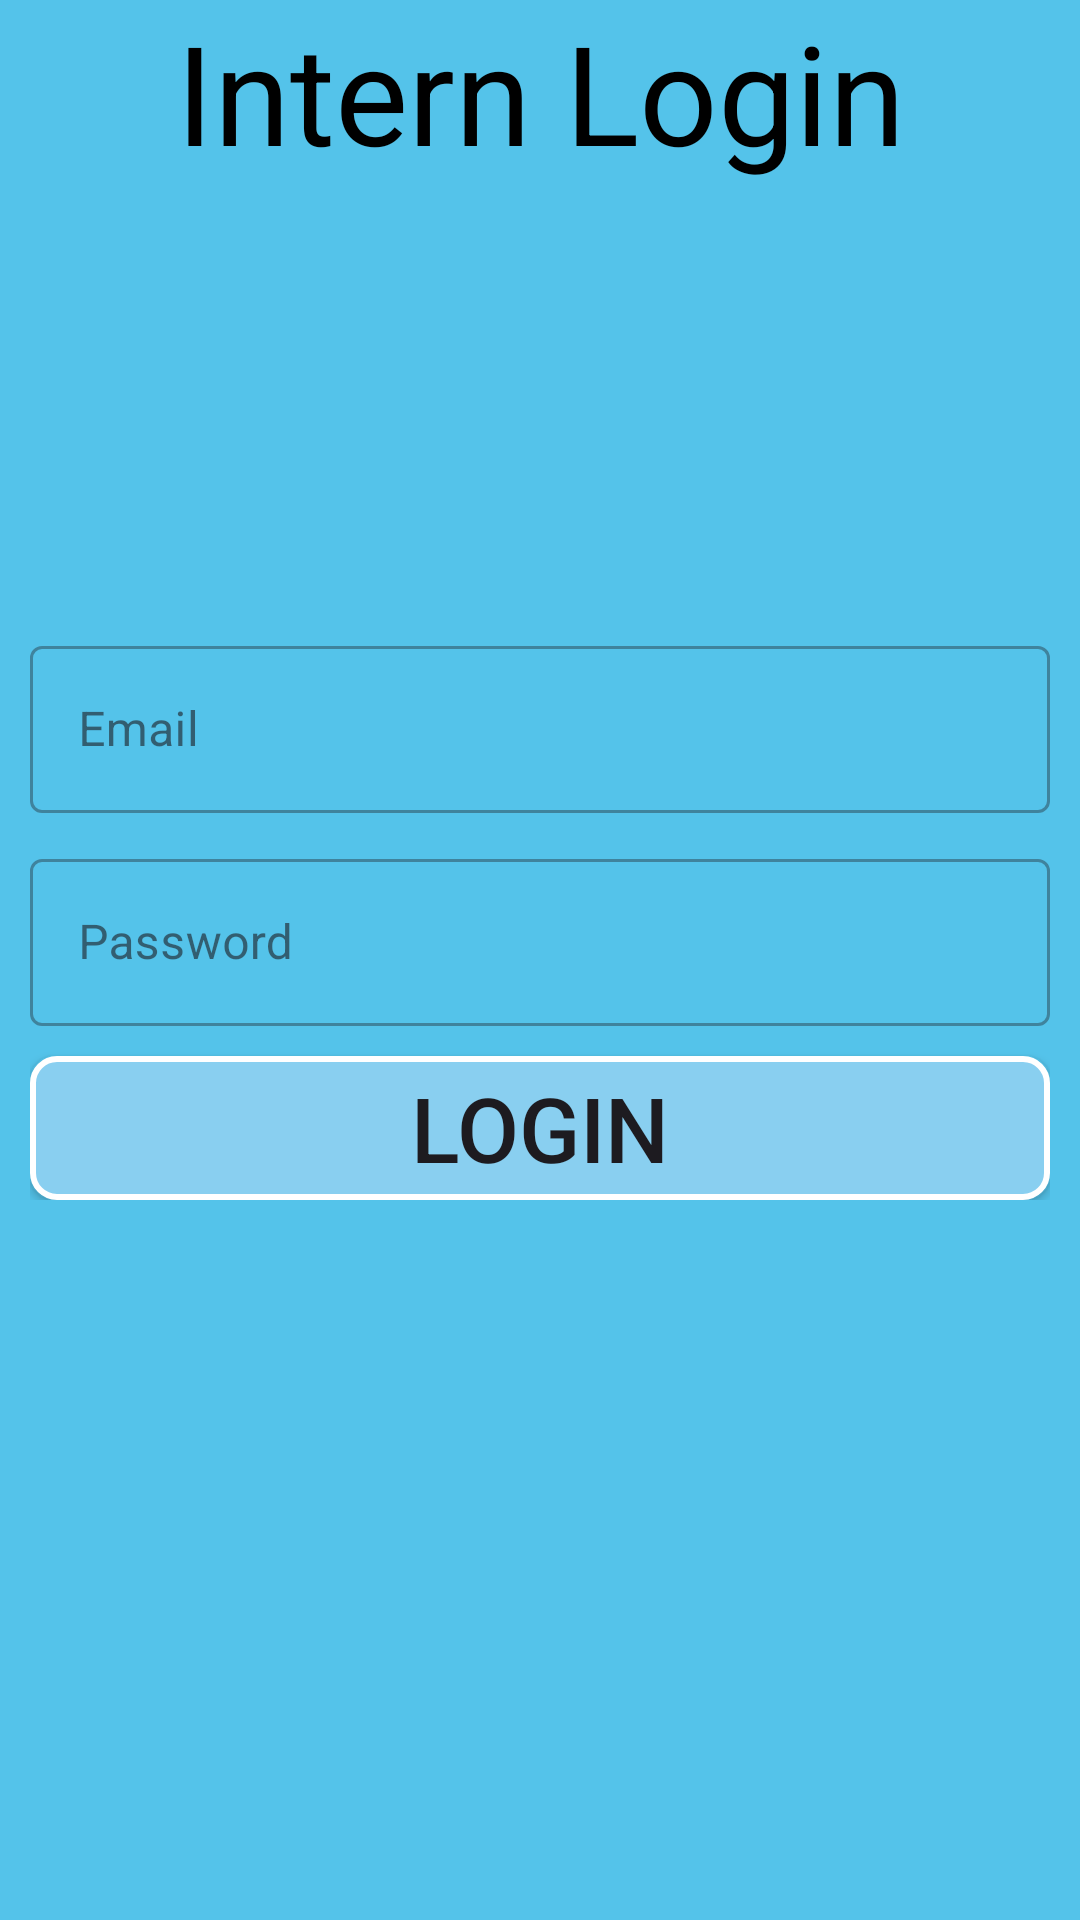

Layout XML and referenced resources for this Android screen:
<!-- AndroidManifest.xml: application theme Theme.Internship2 -->
<!-- res/layout/activity_login_intern.xml -->
<?xml version="1.0" encoding="utf-8"?>
<RelativeLayout xmlns:android="http://schemas.android.com/apk/res/android"
    xmlns:tools="http://schemas.android.com/tools"
    android:layout_width="match_parent"
    android:layout_height="match_parent"
    tools:context=".loginIntern"
    android:background="@color/blue">

    <TextView
        android:layout_width="match_parent"
        android:layout_height="wrap_content"
        android:text="@string/loginintern"
        android:textSize="46sp"
        android:textAlignment="center"
        android:textColor="@color/black"
        />
    <LinearLayout
        android:layout_width="match_parent"
        android:layout_height="wrap_content"
        android:padding="10dp"
        android:layout_marginTop="200dp"
        android:orientation="vertical">
        <com.google.android.material.textfield.TextInputLayout
            style="@style/Widget.MaterialComponents.TextInputLayout.OutlinedBox"
            android:layout_width="match_parent"
            android:layout_height="wrap_content">

            <com.google.android.material.textfield.TextInputEditText
                android:id="@+id/InternName"
                android:layout_width="match_parent"
                android:layout_height="wrap_content"
                android:hint="@string/internemail"
                android:textColorHint="#808080"
                android:inputType="text"
                android:layout_marginBottom="10dp"/>

        </com.google.android.material.textfield.TextInputLayout>

        <com.google.android.material.textfield.TextInputLayout
            style="@style/Widget.MaterialComponents.TextInputLayout.OutlinedBox"
            android:layout_width="match_parent"
            android:layout_height="wrap_content">

            <com.google.android.material.textfield.TextInputEditText
                android:id="@+id/InternPass"
                android:layout_width="match_parent"
                android:layout_height="wrap_content"
                android:hint="@string/internpass"
                android:textColorHint="#808080"
                android:inputType="text"
                android:layout_marginBottom="10dp"/>

        </com.google.android.material.textfield.TextInputLayout>
        <Button
            android:id="@+id/regis"
            android:layout_width="match_parent"
            android:layout_height="wrap_content"
            android:text="@string/login"
            android:textSize="30sp"
            android:background="@drawable/button_background"
            />
    </LinearLayout>

</RelativeLayout>
<!-- resources referenced by this layout -->
<resources>
  <color name="black">#FF000000</color>
  <color name="blue">#54C3EA</color>
  <!-- drawable button_background (drawable) -->
  <?xml version="1.0" encoding="utf-8"?>
  
  
  <shape xmlns:android="http://schemas.android.com/apk/res/android">
      <solid android:color="#89CFF0" />
      <stroke android:color="#FFFFFF" android:width="2dp" />
      <corners android:radius="8dp" />
  </shape>
  <string name="internemail">Email</string>
  <string name="internpass">Password</string>
  <string name="login">LOGIN</string>
  <string name="loginintern">Intern Login</string>
  <style name="Theme.Internship2" parent="Base.Theme.Internship2" />
  <style name="Base.Theme.Internship2" parent="Theme.Material3.DayNight.NoActionBar">
          
          
      </style>
</resources>
